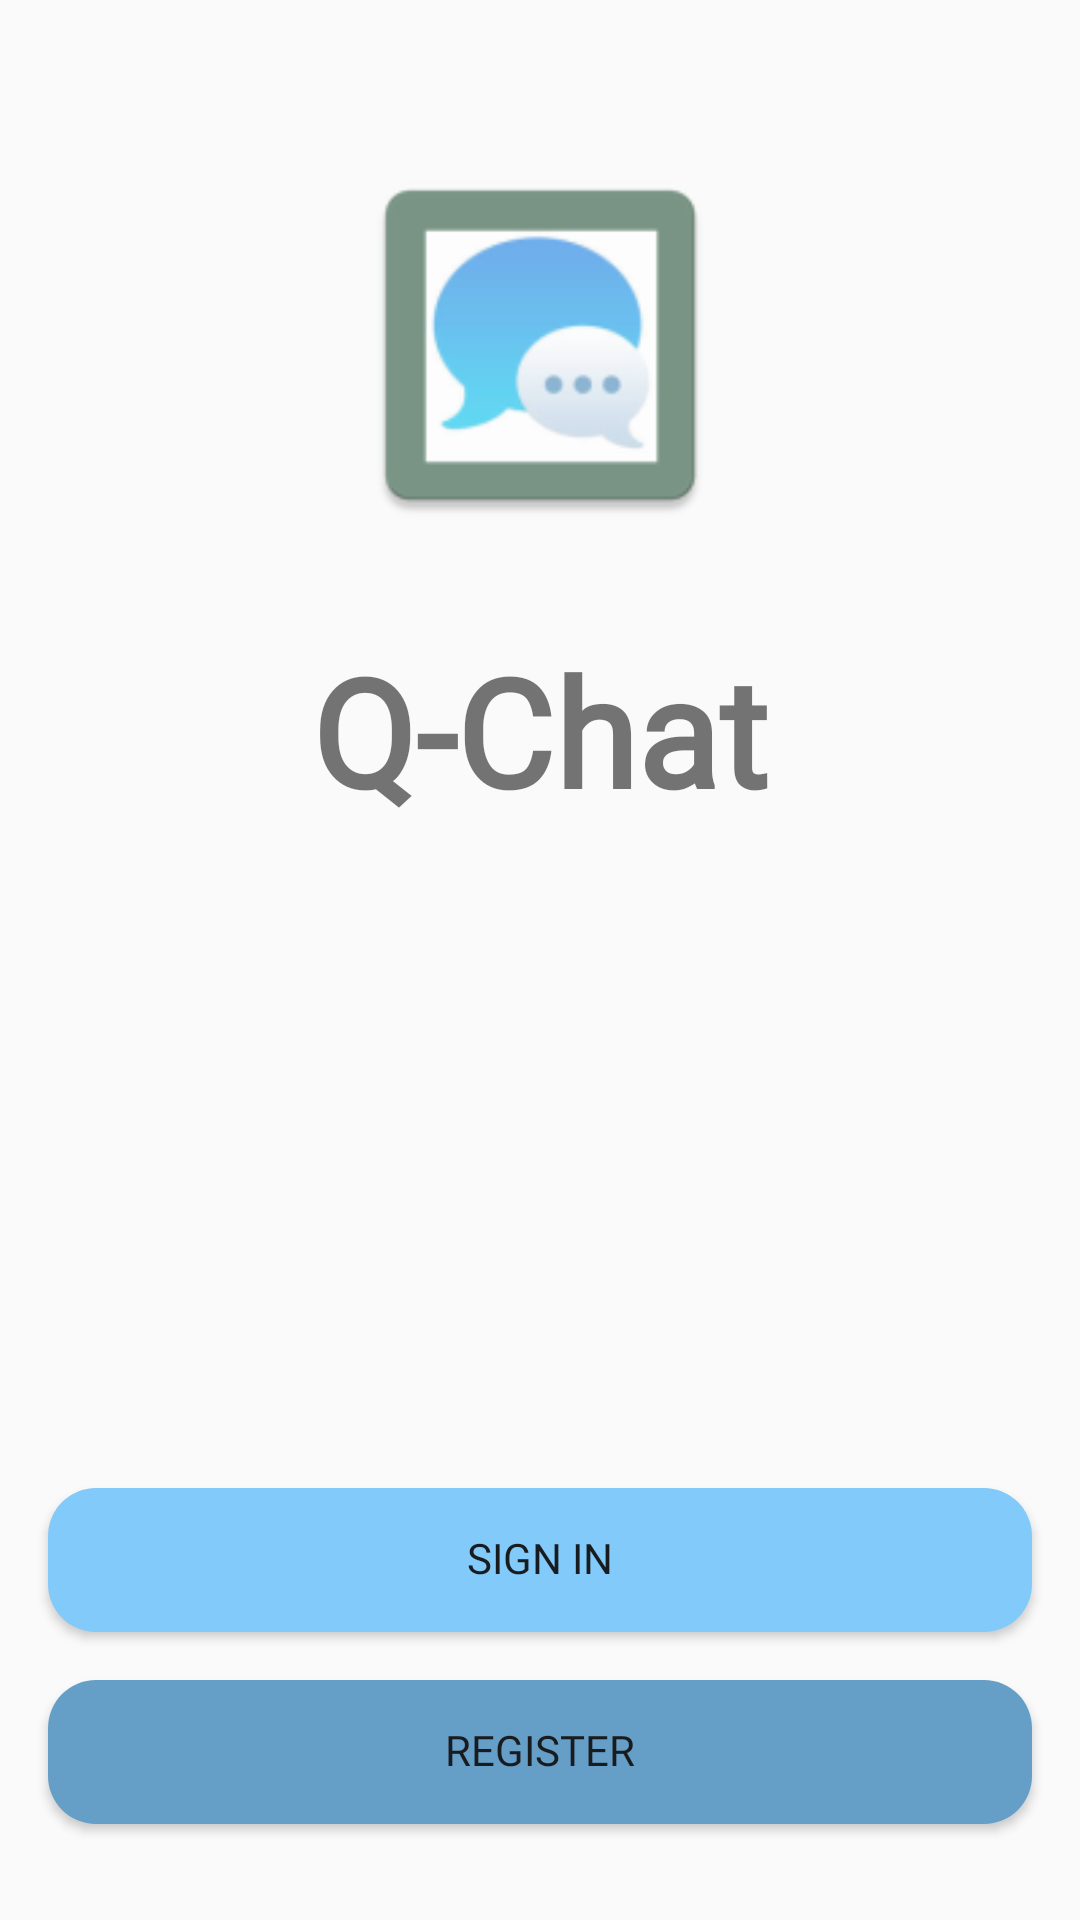

Produce the Android XML layout that renders to this screen, including the resource entries it uses.
<!-- AndroidManifest.xml: application theme Theme.QuickChat -->
<!-- res/layout/activity_start.xml -->
<?xml version="1.0" encoding="utf-8"?>
<androidx.constraintlayout.widget.ConstraintLayout xmlns:android="http://schemas.android.com/apk/res/android"
    xmlns:app="http://schemas.android.com/apk/res-auto"
    xmlns:tools="http://schemas.android.com/tools"
    android:layout_width="match_parent"
    android:layout_height="match_parent"
    tools:context=".StartActivity">

    <ImageView
        android:id="@+id/logo"
        android:src="@mipmap/ic_launcher"
        android:layout_width="130dp"
        android:layout_height="130dp"
        android:layout_margin="50dp"
        app:layout_constraintStart_toStartOf="parent"
        app:layout_constraintEnd_toEndOf="parent"
        app:layout_constraintTop_toTopOf="parent"/>

    <TextView
        android:id="@+id/topText"
        android:layout_width="match_parent"
        android:layout_height="wrap_content"
        android:layout_margin="30dp"
        android:gravity="center"
        android:text="@string/app_name"
        android:textSize="50sp"
        android:textStyle="bold"
        android:fontFamily="@font/almendra_bold"
        app:layout_constraintEnd_toEndOf="parent"
        app:layout_constraintStart_toStartOf="parent"
       app:layout_constraintTop_toBottomOf="@id/logo"/>

    <androidx.appcompat.widget.AppCompatButton
        android:id="@+id/btn_signIn"
        android:layout_width="match_parent"
        android:layout_height="wrap_content"
        android:layout_margin="16dp"
        android:background="@drawable/btn_lotus"
        android:includeFontPadding="false"
        android:text="Sign in"
        android:fontFamily="@font/roboto_bold"
        android:textColor="@color/material_dynamic_neutral10"
        app:layout_constraintBottom_toTopOf="@id/btn_register"
        app:layout_constraintEnd_toEndOf="parent"
        app:layout_constraintStart_toStartOf="parent" />

    <androidx.appcompat.widget.AppCompatButton
        android:id="@+id/btn_register"
        android:layout_width="match_parent"
        android:layout_height="wrap_content"
        android:layout_marginStart="16dp"
        android:layout_marginEnd="16dp"
        android:layout_marginBottom="32dp"
        android:background="@drawable/btn_koi"
        android:includeFontPadding="false"
        android:text="Register"
        android:fontFamily="@font/roboto_bold"
        android:textColor="@color/material_dynamic_neutral10"
       app:layout_constraintBottom_toBottomOf="parent"
        app:layout_constraintEnd_toEndOf="parent"
        app:layout_constraintStart_toStartOf="parent" />


</androidx.constraintlayout.widget.ConstraintLayout>
<!-- resources referenced by this layout -->
<resources>
  <!-- drawable btn_koi (drawable-v24) -->
  <?xml version="1.0" encoding="utf-8"?>
  <shape xmlns:android="http://schemas.android.com/apk/res/android">
  
      <solid
          android:color="@color/Koi"
          />
  
      <corners
          android:radius="16dp"
          />
  
  </shape>
  <!-- drawable btn_lotus (drawable) -->
  <?xml version="1.0" encoding="utf-8"?>
  <shape xmlns:android="http://schemas.android.com/apk/res/android">
  
      <solid
          android:color="@color/Lotus"
          />
  
      <corners
          android:radius="16dp"
          />
  
  </shape>
  <!-- mipmap ic_launcher: png bitmap (mipmap-hdpi, 2616 bytes) -->
  <string name="app_name">Q-Chat</string>
  <style name="Theme.QuickChat" parent="Theme.AppCompat.Light.NoActionBar">
          
          <item name="colorPrimary">@color/purple_500</item>
          <item name="colorPrimaryVariant">@color/purple_700</item>
          <item name="colorOnPrimary">@color/white</item>
          
          <item name="colorSecondary">@color/teal_200</item>
          <item name="colorSecondaryVariant">@color/teal_700</item>
          <item name="colorOnSecondary">@color/black</item>
          
          <item name="android:statusBarColor" tools:targetApi="l">?attr/colorPrimaryVariant</item>
          
      </style>
  <color name="Koi">#659EC7</color>
  <color name="Lotus">#82CAFA</color>
  <color name="purple_500">#FF6200EE</color>
  <color name="purple_700">#FF3700B3</color>
  <color name="white">#FFFFFFFF</color>
  <color name="teal_200">#FF03DAC5</color>
  <color name="teal_700">#FF018786</color>
  <color name="black">#FF000000</color>
</resources>
